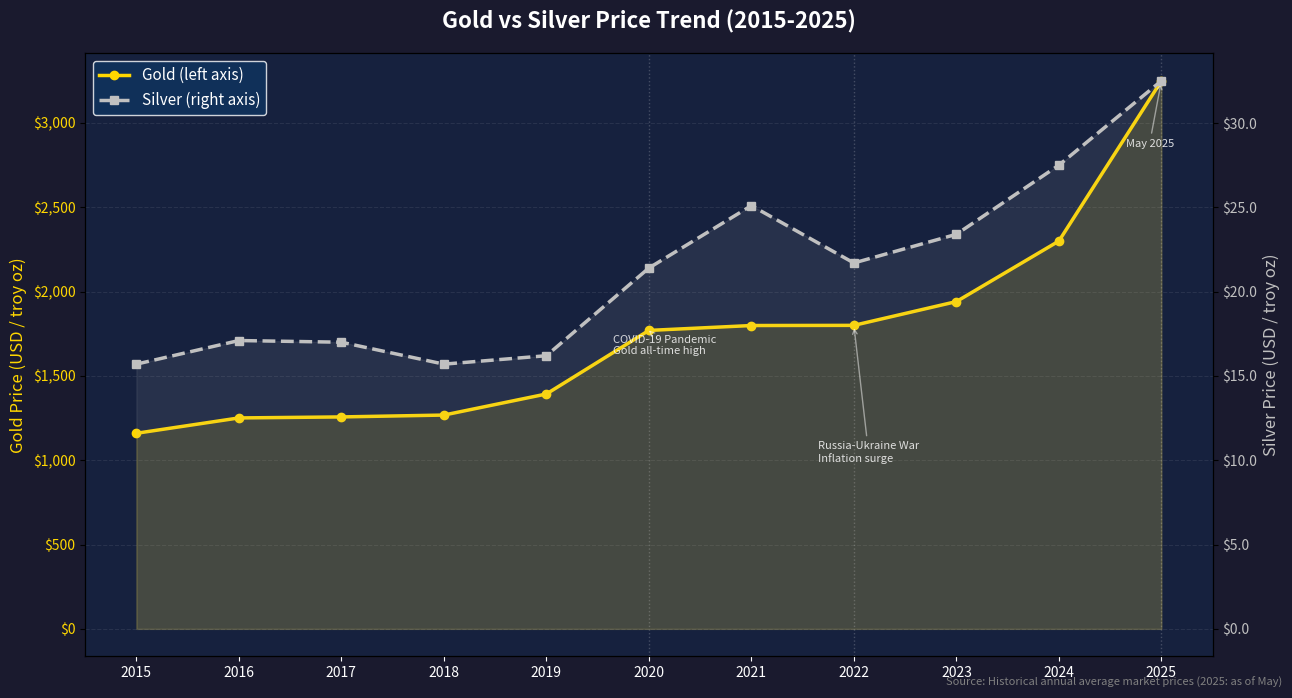

Here is the Python script that generated this plot: (Note: this script raises an exception after producing the figure.)
import matplotlib
matplotlib.use('Agg')
import matplotlib.pyplot as plt
import matplotlib.ticker as mticker
import numpy as np

# 연도별 금/은 연평균 가격 (USD/troy oz, 실제 역사적 데이터 기반)
years = [2015, 2016, 2017, 2018, 2019, 2020, 2021, 2022, 2023, 2024, 2025]

gold_prices = [1160, 1251, 1257, 1268, 1393, 1770, 1799, 1800, 1941, 2300, 3250]
silver_prices = [15.7, 17.1, 17.0, 15.7, 16.2, 21.4, 25.1, 21.7, 23.4, 27.5, 32.5]

fig, ax1 = plt.subplots(figsize=(13, 7))
fig.patch.set_facecolor('#1a1a2e')
ax1.set_facecolor('#16213e')

color_gold = '#FFD700'
ax1.plot(years, gold_prices, color=color_gold, linewidth=2.5, marker='o',
         markersize=6, label='Gold (left axis)', zorder=3)
ax1.fill_between(years, gold_prices, alpha=0.15, color=color_gold)
ax1.set_ylabel('Gold Price (USD / troy oz)', color=color_gold, fontsize=12)
ax1.tick_params(axis='y', labelcolor=color_gold)
ax1.yaxis.set_major_formatter(mticker.FuncFormatter(lambda x, _: f'${x:,.0f}'))

ax2 = ax1.twinx()
color_silver = '#C0C0C0'
ax2.plot(years, silver_prices, color=color_silver, linewidth=2.5, marker='s',
         markersize=6, linestyle='--', label='Silver (right axis)', zorder=3)
ax2.fill_between(years, silver_prices, alpha=0.10, color=color_silver)
ax2.set_ylabel('Silver Price (USD / troy oz)', color=color_silver, fontsize=12)
ax2.tick_params(axis='y', labelcolor=color_silver)
ax2.yaxis.set_major_formatter(mticker.FuncFormatter(lambda x, _: f'${x:.1f}'))

events = {
    2020: ('COVID-19 Pandemic\nGold all-time high', 0.92),
    2022: ('Russia-Ukraine War\nInflation surge', 0.55),
    2025: ('May 2025', 0.88),
}
for yr, (label, yrel) in events.items():
    xidx = years.index(yr)
    ax1.axvline(x=yr, color='white', alpha=0.2, linestyle=':', linewidth=1)
    ax1.annotate(label,
                 xy=(yr, gold_prices[xidx]),
                 xytext=(yr - 0.35, gold_prices[xidx] * yrel),
                 fontsize=8, color='white', alpha=0.85,
                 arrowprops=dict(arrowstyle='->', color='white', alpha=0.5))

ax1.set_xticks(years)
ax1.set_xticklabels([str(y) for y in years], color='white', fontsize=10)
ax1.tick_params(axis='x', colors='white')

ax1.grid(axis='y', color='white', alpha=0.08, linestyle='--')
ax1.set_xlim(2014.5, 2025.5)

plt.title('Gold vs Silver Price Trend (2015-2025)', color='white',
          fontsize=16, fontweight='bold', pad=18)

lines1, labels1 = ax1.get_legend_handles_labels()
lines2, labels2 = ax2.get_legend_handles_labels()
legend = ax1.legend(lines1 + lines2, labels1 + labels2,
                    loc='upper left', facecolor='#0f3460',
                    edgecolor='white', labelcolor='white', fontsize=11)

fig.text(0.99, 0.01, 'Source: Historical annual average market prices (2025: as of May)',
         ha='right', va='bottom', color='gray', fontsize=8)

plt.tight_layout()
plt.savefig('/home/user/test/gold_silver_10yr.png', dpi=150, bbox_inches='tight',
            facecolor=fig.get_facecolor())
print("저장 완료")
